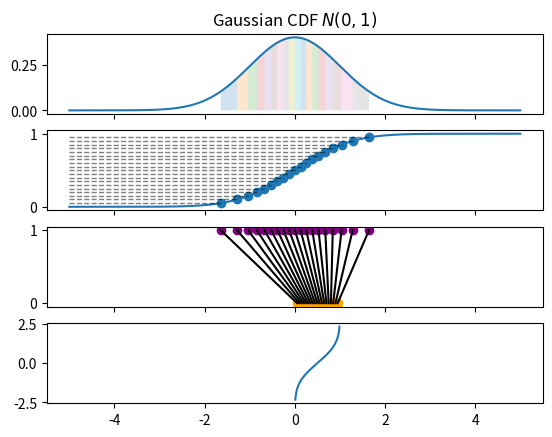

Recreate this plot in Python.
import numpy as np
import matplotlib.pyplot as plt
from scipy import stats


p = stats.norm()
x = np.linspace(-5, 5, 1001)

pp = np.linspace(0.05, 0.95, 19)
pp0 = np.vstack([pp, np.zeros_like(pp)])
pp1 = np.vstack([p.ppf(pp), np.ones_like(pp)])

fig, ax = plt.subplots(4, 1, sharex=True)
ax[0].plot(x, p.pdf(x))
ax[0].set_title(r'Gaussian PDF $N(0, 1)$')
ax[1].plot(x, p.cdf(x))
ax[0].set_title(r'Gaussian CDF $N(0, 1)$')
ax[2].scatter(pp0[0], pp0[1], color='orange')
ax[2].scatter(pp1[0], pp1[1], color='purple')
for pi0, pi1 in zip(pp0.T, pp1.T):
    ax[2].plot([pi0[0], pi1[0]], [pi0[1], pi1[1]], 'k')

for i in range(len(pp)-1):
    px = np.linspace(p.ppf(pp[i]), p.ppf(pp[i+1]), 100)
    ax[0].fill_between(px, p.pdf(px), alpha=0.2)

ax[1].scatter(pp1[0], p.cdf(pp1[0]))
for pp1i in pp1[0]:
    ax[1].plot([-5, pp1i], [p.cdf(pp1i), p.cdf(pp1i)], 'k', linestyle='--',
               linewidth=1, alpha=0.5)

ax[3].plot(x, p.ppf(x))
plt.show()
